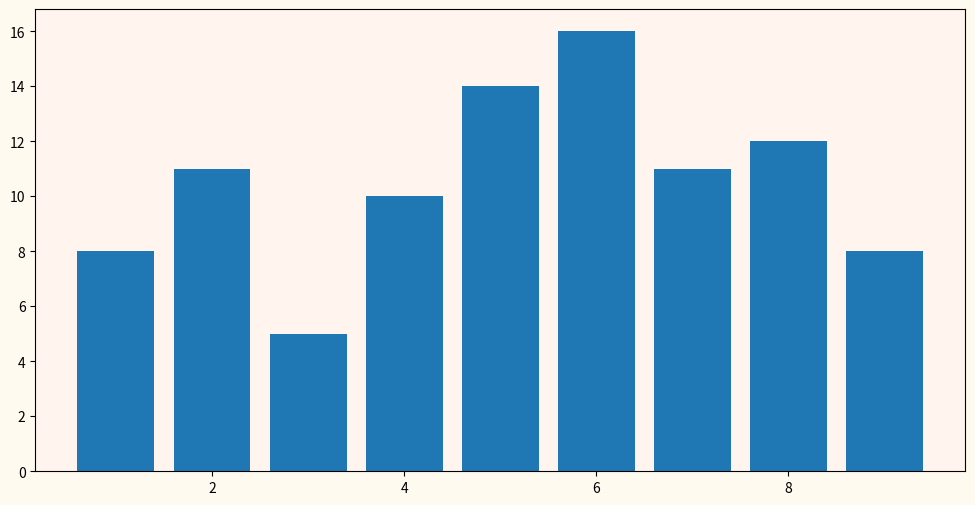

Here is the Python script that generated this plot:
import numpy as np
import matplotlib.pyplot as plt

x = np.arange(1, 10)
y = np.random.randint(1, 20, size = 9)

fig, ax = plt.subplots()

ax.bar(x, y)

ax.set_facecolor('seashell')
fig.set_facecolor('floralwhite')
fig.set_figwidth(12)    #  ширина Figure
fig.set_figheight(6)    #  высота Figure

plt.show()